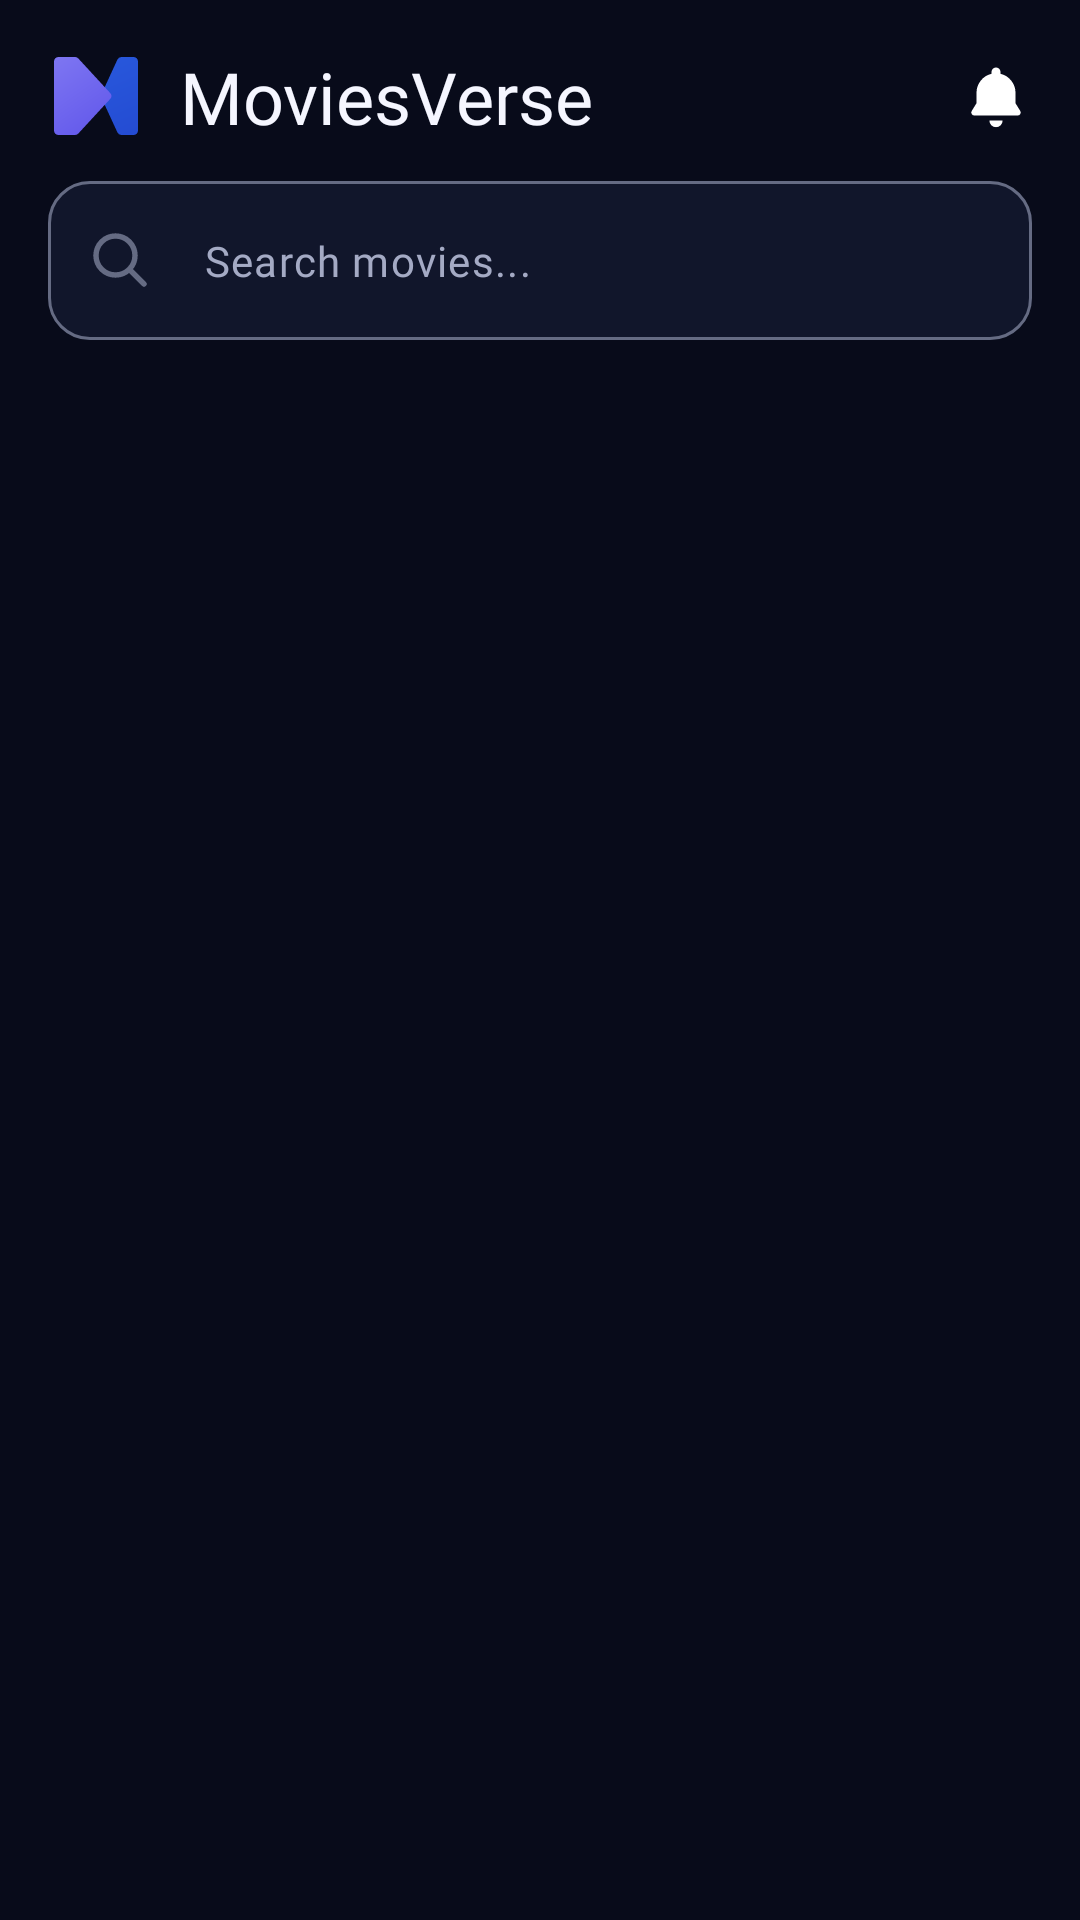

Write the Android layout XML for this screen, with the resource values it uses.
<!-- AndroidManifest.xml: application theme Theme.MovieVerse -->
<!-- res/layout/fragment_home.xml -->
<?xml version="1.0" encoding="utf-8"?>
<androidx.constraintlayout.widget.ConstraintLayout
    xmlns:android="http://schemas.android.com/apk/res/android"
    xmlns:app="http://schemas.android.com/apk/res-auto"
    xmlns:tools="http://schemas.android.com/tools"
    android:layout_width="match_parent"
    android:layout_height="match_parent"
    android:paddingTop="@dimen/screen_vertical_padding"
    tools:context=".features.home.presentation.fragment.HomeFragment">

    
    <LinearLayout
        android:id="@+id/header_container"
        android:layout_width="0dp"
        android:layout_height="wrap_content"
        android:orientation="horizontal"
        android:gravity="center_vertical"
        android:paddingHorizontal="@dimen/screen_horizontal_padding"
        app:layout_constraintTop_toTopOf="parent"
        app:layout_constraintStart_toStartOf="parent"
        app:layout_constraintEnd_toEndOf="parent">

        <ImageView
            android:id="@+id/ivAppLogo"
            android:layout_width="@dimen/icon_size_large"
            android:layout_height="@dimen/icon_size_large"
            android:contentDescription="@string/moviesverse"
            android:src="@drawable/movieverse_icon" />

        <TextView
            android:id="@+id/tvAppTitle"
            style="@style/TextAppearance.MovieVerse.Headline"
            android:layout_width="0dp"
            android:layout_height="wrap_content"
            android:layout_weight="1"
            android:paddingStart="@dimen/spacing_md"
            android:paddingEnd="@dimen/spacing_sm"
            android:text="@string/moviesverse" />

        <ImageView
            android:id="@+id/ivNotifications"
            android:layout_width="@dimen/icon_size_default"
            android:layout_height="@dimen/icon_size_default"
            android:src="@drawable/ic_stat_notification" />

    </LinearLayout>

    
    <com.google.android.material.textfield.TextInputLayout
        android:id="@+id/tilSearch"
        style="@style/Widget.MovieVerse.TextInputLayout"
        android:layout_width="0dp"
        android:layout_height="wrap_content"
        android:layout_marginHorizontal="@dimen/screen_horizontal_padding"
        android:layout_marginTop="@dimen/spacing_md"
        android:hint="@string/search_movies"
        app:hintEnabled="false"
        app:startIconDrawable="@drawable/ic_search_unselected"
        app:startIconTint="@color/mv_input_stroke_selector"
        app:layout_constraintTop_toBottomOf="@id/header_container"
        app:layout_constraintStart_toStartOf="parent"
        app:layout_constraintEnd_toEndOf="parent">

        <com.google.android.material.textfield.TextInputEditText
            android:id="@+id/etSearch"
            style="@style/Widget.MovieVerse.TextInputEditText"
            android:layout_width="match_parent"
            android:layout_height="wrap_content"
            android:hint="@string/search_movies"
            android:imeOptions="actionSearch"
            android:inputType="text"
            android:maxLines="1" />

    </com.google.android.material.textfield.TextInputLayout>

    
    <androidx.viewpager2.widget.ViewPager2
        android:id="@+id/vp_banner"
        android:layout_width="0dp"
        android:layout_height="250dp"
        android:layout_marginHorizontal="@dimen/screen_horizontal_padding"
        android:layout_marginTop="@dimen/spacing_lg"
        app:layout_constraintTop_toBottomOf="@id/tilSearch"
        app:layout_constraintStart_toStartOf="parent"
        app:layout_constraintEnd_toEndOf="parent" />

    <com.google.android.material.tabs.TabLayout
        android:layout_width="wrap_content"
        android:layout_height="wrap_content"
        android:layout_marginTop="@dimen/spacing_lg"
        android:id="@+id/tabs_indicator"
        android:background="@android:color/transparent"
        app:tabBackground="@drawable/tab_indicator_selector"        app:layout_constraintTop_toBottomOf="@id/vp_banner"
        app:layout_constraintStart_toStartOf="parent"
        app:layout_constraintEnd_toEndOf="parent"
        />




</androidx.constraintlayout.widget.ConstraintLayout>
<!-- resources referenced by this layout -->
<resources>
  <dimen name="icon_size_default">24dp</dimen>
  <dimen name="icon_size_large">32dp</dimen>
  <dimen name="screen_horizontal_padding">16dp</dimen>
  <dimen name="screen_vertical_padding">16dp</dimen>
  <dimen name="spacing_lg">16dp</dimen>
  <dimen name="spacing_md">12dp</dimen>
  <dimen name="spacing_sm">8dp</dimen>
  <!-- drawable ic_search_unselected (drawable) -->
  <vector xmlns:android="http://schemas.android.com/apk/res/android"
      android:width="24dp"
      android:height="24dp"
      android:viewportWidth="24"
      android:viewportHeight="24">
    <path
        android:pathData="M10.5,10.5m-6.5,0a6.5,6.5 0,1 1,13 0a6.5,6.5 0,1 1,-13 0"
        android:strokeWidth="1.8"
        android:fillColor="#00000000"
        android:strokeColor="#3F4A8A"/>
    <path
        android:pathData="M15.6,15.6L20,20"
        android:strokeWidth="1.8"
        android:fillColor="#00000000"
        android:strokeColor="#3F4A8A"
        android:strokeLineCap="round"/>
  </vector>
  <!-- drawable ic_stat_notification (drawable) -->
  <vector xmlns:android="http://schemas.android.com/apk/res/android"
      android:width="24dp"
      android:height="24dp"
      android:viewportWidth="24"
      android:viewportHeight="24">
    <path
        android:pathData="M12,2.5a1.5,1.5 0,0 1,1.5 1.5v0.6A6.5,6.5 0,0 1,18.5 11v3.4l1.6,2.6a1,1 0,0 1,-0.9 1.5H4.8a1,1 0,0 1,-0.9 -1.5L5.5,14.4V11A6.5,6.5 0,0 1,10.5 4.6V4A1.5,1.5 0,0 1,12 2.5z"
        android:fillColor="#FFFFFF"/>
    <path
        android:pathData="M9.8,20.2h4.4a2.2,2.2 0,0 1,-4.4 0z"
        android:fillColor="#FFFFFF"/>
  </vector>
  <string name="moviesverse">MoviesVerse</string>
  <string name="search_movies">Search movies...</string>
  <style name="TextAppearance.MovieVerse.Headline" parent="TextAppearance.Material3.HeadlineSmall">
          <item name="fontFamily">@font/inter_bold</item>
          <item name="android:textSize">24sp</item>
          <item name="android:textColor">@color/mv_text_primary</item>
      </style>
  <style name="Widget.MovieVerse.TextInputEditText" parent="Widget.Material3.TextInputEditText.OutlinedBox">
  
          <item name="android:fontFamily">@font/inter_regular</item>
          <item name="android:textSize">14sp</item>
          <item name="android:textColor">@color/mv_text_primary</item>
          <item name="android:textColorHint">@color/mv_input_hint</item>
          <item name="android:paddingStart">16dp</item>
          <item name="android:paddingEnd">16dp</item>
          <item name="android:inputType">text</item>
  
      </style>
  <style name="Widget.MovieVerse.TextInputLayout" parent="Widget.Material3.TextInputLayout.OutlinedBox">
          <item name="boxBackgroundColor">@color/mv_input_background</item>
          <item name="boxStrokeColor">@color/mv_input_stroke_selector</item>
          <item name="boxStrokeWidth">1dp</item>
          <item name="boxStrokeWidthFocused">2dp</item>
          <item name="boxCornerRadiusTopStart">14dp</item>
          <item name="boxCornerRadiusTopEnd">14dp</item>
          <item name="boxCornerRadiusBottomStart">14dp</item>
          <item name="boxCornerRadiusBottomEnd">14dp</item>
          <item name="hintTextColor">@color/mv_input_hint</item>
  
      </style>
  <style name="Theme.MovieVerse" parent="Base.Theme.MovieVerse" />
  <color name="mv_indicator_active">#7657FF</color>
  <color name="mv_indicator_inactive">#656B83</color>
  <color name="mv_text_primary">#F5F6FF</color>
  <color name="mv_input_hint">#A4AAC4</color>
  <color name="mv_input_background">#11162B</color>
  <color name="mv_primary">#7657FF</color>
  <color name="mv_secondary">#A855F7</color>
  <color name="mv_background">#080B1A</color>
  <color name="mv_surface">#11162B</color>
  <color name="mv_error">#FF5C70</color>
</resources>
